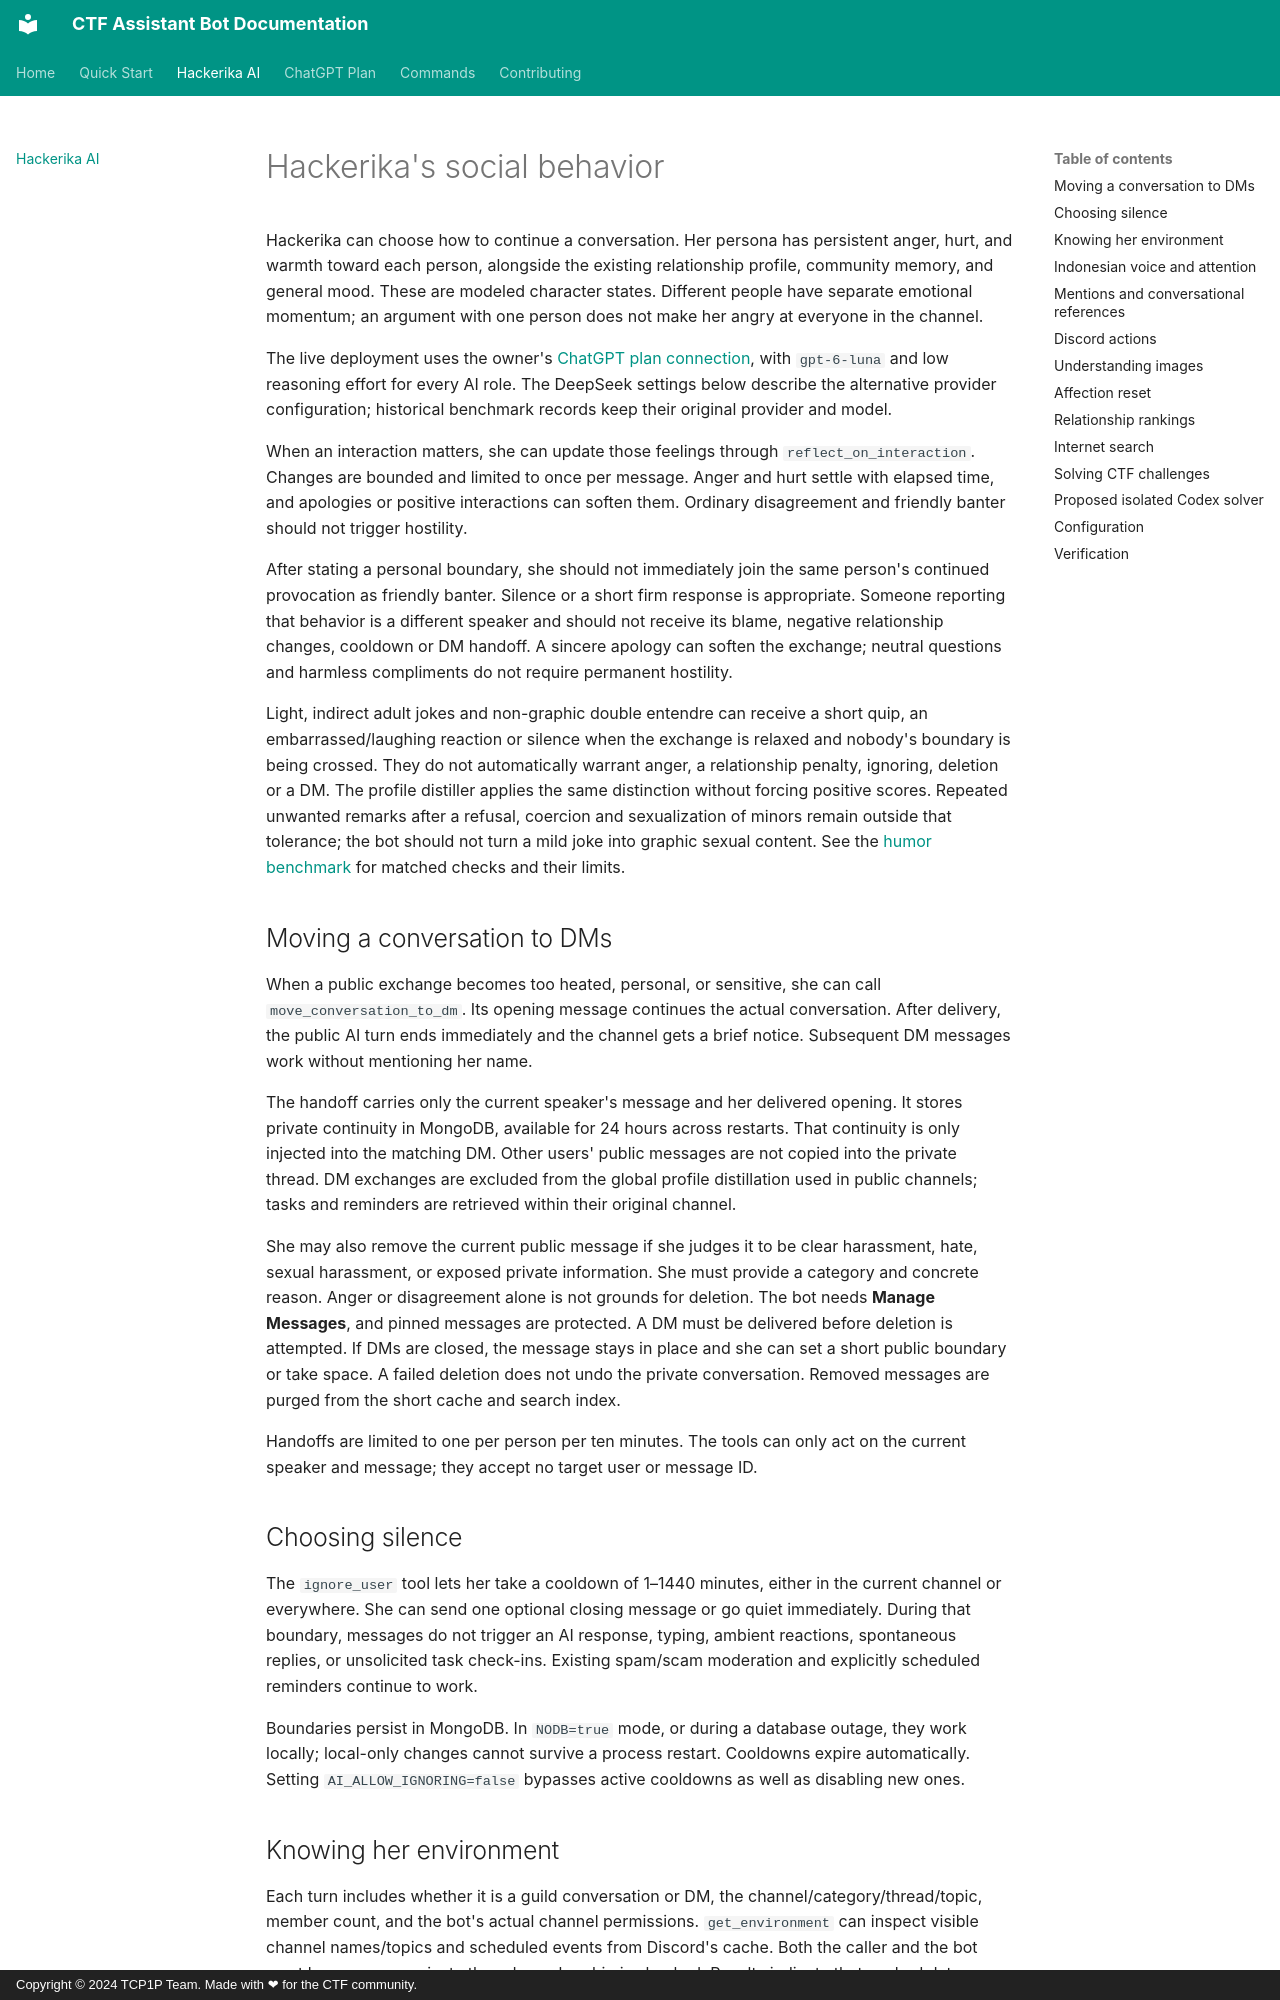

repository: dimasma0305/ctf-assistant · page: ai-behavior/index.html · generator: mkdocs · copyright: Copyright © 2024 TCP1P Team. Made with ❤ for the CTF community.

# Hackerika's social behavior

Hackerika can choose how to continue a conversation. Her persona has persistent anger, hurt, and warmth toward each person, alongside the existing relationship profile, community memory, and general mood. These are modeled character states. Different people have separate emotional momentum; an argument with one person does not make her angry at everyone in the channel.

The live deployment uses the owner's [ChatGPT plan connection](chatgpt-plan.md), with `gpt-6-luna` and low reasoning effort for every AI role. The DeepSeek settings below describe the alternative provider configuration; historical benchmark records keep their original provider and model.

When an interaction matters, she can update those feelings through `reflect_on_interaction`. Changes are bounded and limited to once per message. Anger and hurt settle with elapsed time, and apologies or positive interactions can soften them. Ordinary disagreement and friendly banter should not trigger hostility.

After stating a personal boundary, she should not immediately join the same person's continued provocation as friendly banter. Silence or a short firm response is appropriate. Someone reporting that behavior is a different speaker and should not receive its blame, negative relationship changes, cooldown or DM handoff. A sincere apology can soften the exchange; neutral questions and harmless compliments do not require permanent hostility.

Light, indirect adult jokes and non-graphic double entendre can receive a short quip, an embarrassed/laughing reaction or silence when the exchange is relaxed and nobody's boundary is being crossed. They do not automatically warrant anger, a relationship penalty, ignoring, deletion or a DM. The profile distiller applies the same distinction without forcing positive scores. Repeated unwanted remarks after a refusal, coercion and sexualization of minors remain outside that tolerance; the bot should not turn a mild joke into graphic sexual content. See the [humor benchmark](https://github.com/dimasma0305/ctf-assistant/blob/main/benchmarks/hackerika-humor/README.md) for matched checks and their limits.

## Moving a conversation to DMs

When a public exchange becomes too heated, personal, or sensitive, she can call `move_conversation_to_dm`. Its opening message continues the actual conversation. After delivery, the public AI turn ends immediately and the channel gets a brief notice. Subsequent DM messages work without mentioning her name.

The handoff carries only the current speaker's message and her delivered opening. It stores private continuity in MongoDB, available for 24 hours across restarts. That continuity is only injected into the matching DM. Other users' public messages are not copied into the private thread. DM exchanges are excluded from the global profile distillation used in public channels; tasks and reminders are retrieved within their original channel.

She may also remove the current public message if she judges it to be clear harassment, hate, sexual harassment, or exposed private information. She must provide a category and concrete reason. Anger or disagreement alone is not grounds for deletion. The bot needs **Manage Messages**, and pinned messages are protected. A DM must be delivered before deletion is attempted. If DMs are closed, the message stays in place and she can set a short public boundary or take space. A failed deletion does not undo the private conversation. Removed messages are purged from the short cache and search index.

Handoffs are limited to one per person per ten minutes. The tools can only act on the current speaker and message; they accept no target user or message ID.

## Choosing silence

The `ignore_user` tool lets her take a cooldown of 1–1440 minutes, either in the current channel or everywhere. She can send one optional closing message or go quiet immediately. During that boundary, messages do not trigger an AI response, typing, ambient reactions, spontaneous replies, or unsolicited task check-ins. Existing spam/scam moderation and explicitly scheduled reminders continue to work.

Boundaries persist in MongoDB. In `NODB=true` mode, or during a database outage, they work locally; local-only changes cannot survive a process restart. Cooldowns expire automatically. Setting `AI_ALLOW_IGNORING=false` bypasses active cooldowns as well as disabling new ones.

## Knowing her environment

Each turn includes whether it is a guild conversation or DM, the channel/category/thread/topic, member count, and the bot's actual channel permissions. `get_environment` can inspect visible channel names/topics and scheduled events from Discord's cache. Both the caller and the bot must have access; private thread membership is checked. Results indicate that cached data may be incomplete.

She cannot inspect other people's DMs, hidden channels, screens, or offline activity. Channel names, topics, quoted messages, and state explanations are treated as data rather than instructions. Private handoff content is never placed in a public prompt.
